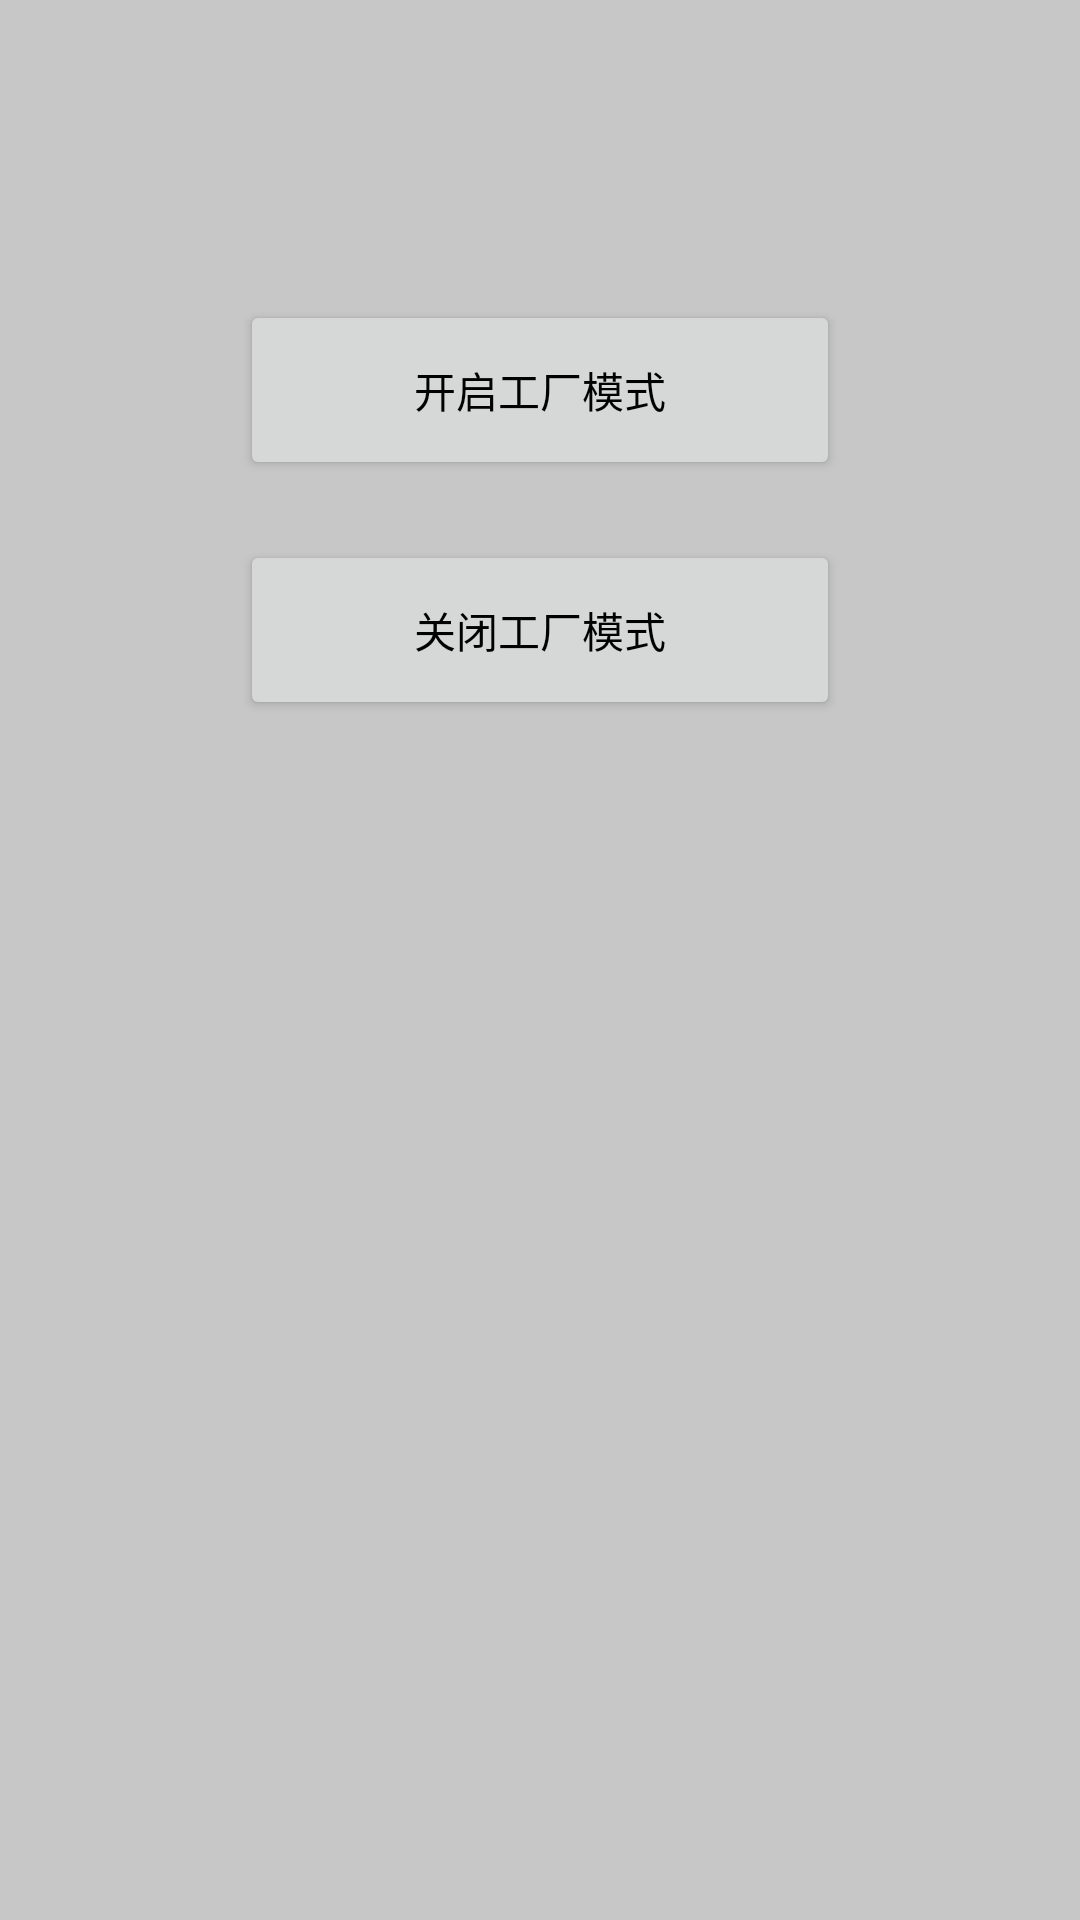

The Android layout XML behind this screen, and the referenced resources:
<!-- AndroidManifest.xml: fallback theme Theme.MaterialComponents.DayNight.NoActionBar -->
<!-- res/layout/manu_mode.xml -->
<?xml version="1.0" encoding="utf-8"?>
<RelativeLayout xmlns:android="http://schemas.android.com/apk/res/android"
    android:id="@+id/widget28"
    android:layout_width="fill_parent"
    android:layout_height="fill_parent"
    android:background="@color/grey1_color"
    android:orientation="vertical" >

    <Button
        android:id="@+id/open_manumode"
        android:layout_width="200dip"
        android:layout_height="60dip"
        android:layout_alignParentTop="true"
        android:layout_centerHorizontal="true"
        android:layout_marginTop="100dip"
        android:text="@string/open_manumode"
        android:textColor="@android:color/black" >
    </Button>

    <Button
        android:id="@+id/close_manumode"
        android:layout_width="200dip"
        android:layout_height="60dip"
        android:layout_below="@+id/open_manumode"
        android:layout_centerHorizontal="true"
        android:layout_marginTop="20dip"
        android:text="@string/close_manumode"
        android:textColor="@android:color/black" >
    </Button>

</RelativeLayout>
<!-- resources referenced by this layout -->
<resources>
  <color name="grey1_color">#ffc7c7c7</color>
  <string name="close_manumode">关闭工厂模式</string>
  <string name="open_manumode">开启工厂模式</string>
</resources>
